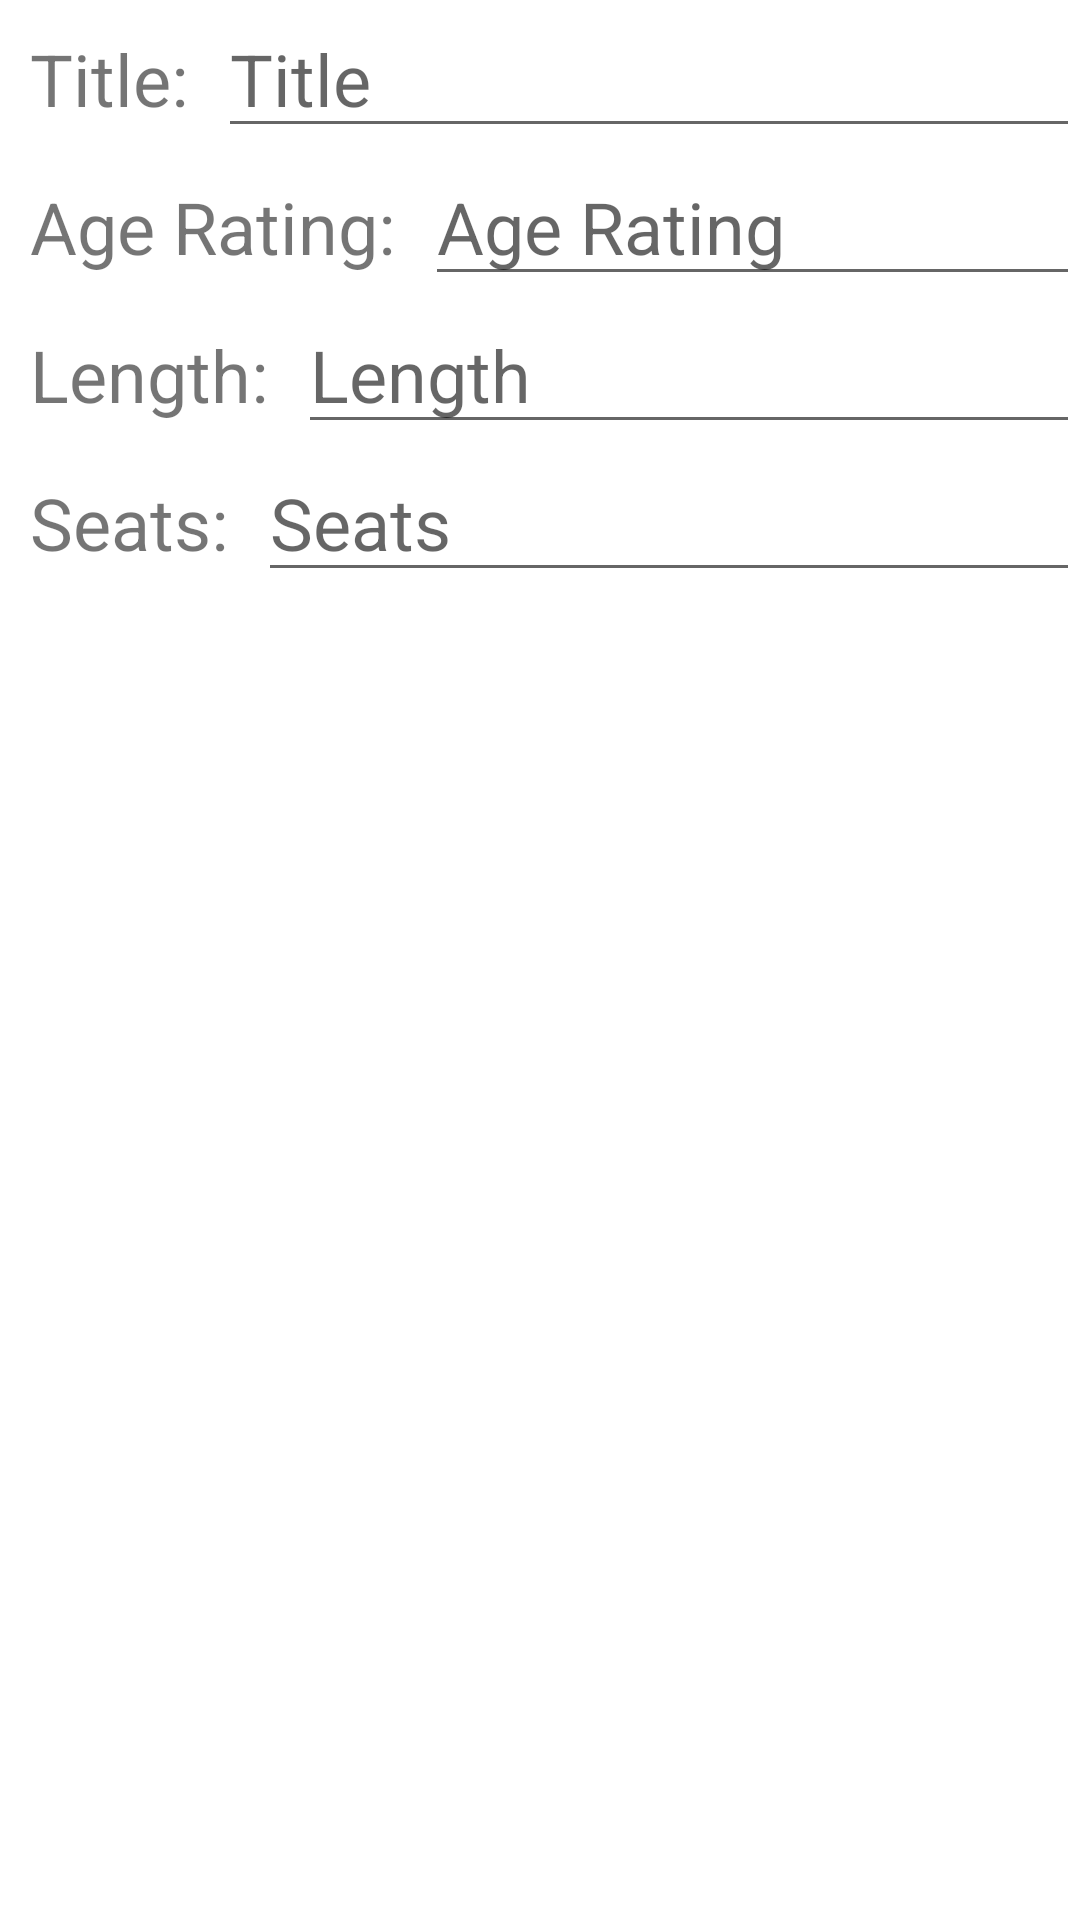

Layout XML and referenced resources for this Android screen:
<!-- AndroidManifest.xml: application theme Theme.CinemaApp -->
<!-- res/layout/activity_add_edit_movie.xml -->
<?xml version="1.0" encoding="utf-8"?>
<LinearLayout xmlns:android="http://schemas.android.com/apk/res/android"
    xmlns:app="http://schemas.android.com/apk/res-auto"
    xmlns:tools="http://schemas.android.com/tools"
    android:layout_width="match_parent"
    android:layout_height="match_parent"
    android:orientation="vertical"
    tools:context=".AddEditMovie">

    <LinearLayout
        android:layout_width="match_parent"
        android:layout_height="wrap_content"
        android:orientation="horizontal">

        <TextView
            android:id="@+id/movie_title"
            android:layout_width="wrap_content"
            android:layout_height="wrap_content"
            android:layout_marginStart="@dimen/small_margin"
            android:text="@string/movie_title_label"
            android:textSize="@dimen/big_font" />

        <EditText
            android:id="@+id/edit_movie_title"
            android:layout_width="match_parent"
            android:layout_height="wrap_content"
            android:layout_marginStart="@dimen/small_margin"
            android:ems="10"
            android:hint="@string/movie_title_hint"
            android:inputType="textPersonName"
            android:minHeight="48dp"
            android:textSize="24sp" />

    </LinearLayout>

    <LinearLayout
        android:layout_width="match_parent"
        android:layout_height="wrap_content"
        android:orientation="horizontal">

        <TextView
            android:id="@+id/movie_age_rating"
            android:layout_width="wrap_content"
            android:layout_height="wrap_content"
            android:layout_marginStart="@dimen/small_margin"
            android:text="@string/age_rating_label"
            android:textSize="@dimen/big_font"
            />

        <EditText
            android:id="@+id/edit_age_rating"
            android:layout_width="match_parent"
            android:layout_height="wrap_content"
            android:layout_marginStart="@dimen/small_margin"
            android:ems="10"
            android:hint="@string/age_rating_hint"
            android:inputType="textPersonName"
            android:minHeight="48dp"
            android:textSize="24sp" />

    </LinearLayout>

    <LinearLayout
        android:layout_width="match_parent"
        android:layout_height="wrap_content"
        android:orientation="horizontal">

        <TextView
            android:id="@+id/movie_length"
            android:layout_width="wrap_content"
            android:layout_height="wrap_content"
            android:layout_marginStart="@dimen/small_margin"
            android:text="@string/length_label"
            android:textSize="@dimen/big_font" />

        <EditText
            android:id="@+id/edit_movie_length"
            android:layout_width="match_parent"
            android:layout_height="wrap_content"
            android:layout_marginStart="@dimen/small_margin"
            android:ems="10"
            android:hint="@string/length_hint"
            android:inputType="textPersonName"
            android:minHeight="48dp"
            android:textSize="24sp" />

    </LinearLayout>
    <LinearLayout
        android:layout_width="match_parent"
        android:layout_height="wrap_content"
        android:orientation="horizontal">

        <TextView
            android:id="@+id/movie_available_seats"
            android:layout_width="wrap_content"
            android:layout_height="wrap_content"
            android:layout_marginStart="@dimen/small_margin"
            android:text="@string/seats_label"
            android:textSize="@dimen/big_font" />

        <EditText
            android:id="@+id/edit_movie_available_seats"
            android:layout_width="match_parent"
            android:layout_height="wrap_content"
            android:layout_marginStart="@dimen/small_margin"
            android:ems="10"
            android:hint="@string/seats_hint"
            android:inputType="textPersonName"
            android:minHeight="48dp"
            android:textSize="24sp" />

    </LinearLayout>


</LinearLayout>
<!-- resources referenced by this layout -->
<resources>
  <dimen name="big_font">24sp</dimen>
  <dimen name="small_margin">10dp</dimen>
  <string name="age_rating_hint">Age Rating</string>
  <string name="age_rating_label">Age Rating:</string>
  <string name="length_hint">Length</string>
  <string name="length_label">Length:</string>
  <string name="movie_title_hint">Title</string>
  <string name="movie_title_label">Title:</string>
  <string name="seats_hint">Seats</string>
  <string name="seats_label">Seats:</string>
  <style name="Theme.CinemaApp" parent="Theme.MaterialComponents.DayNight.DarkActionBar">
          
          <item name="colorPrimary">@color/primary_color</item>
          <item name="colorPrimaryVariant">@color/primary_color_dark</item>
          <item name="colorOnPrimary">@color/white</item>
          
          <item name="colorSecondary">@color/teal_200</item>
          <item name="colorSecondaryVariant">@color/teal_700</item>
          <item name="colorOnSecondary">@color/black</item>
          
          <item name="android:statusBarColor" tools:targetApi="l">?attr/colorPrimaryVariant</item>
          
      </style>
  <color name="primary_color">#212121</color>
  <color name="primary_color_dark">#000000</color>
  <color name="white">#FFFFFFFF</color>
  <color name="teal_200">#FF03DAC5</color>
  <color name="teal_700">#FF018786</color>
  <color name="black">#FF000000</color>
</resources>
